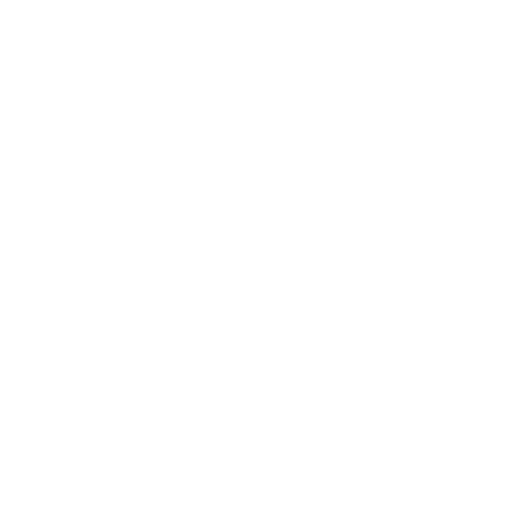
t = 0.00 s
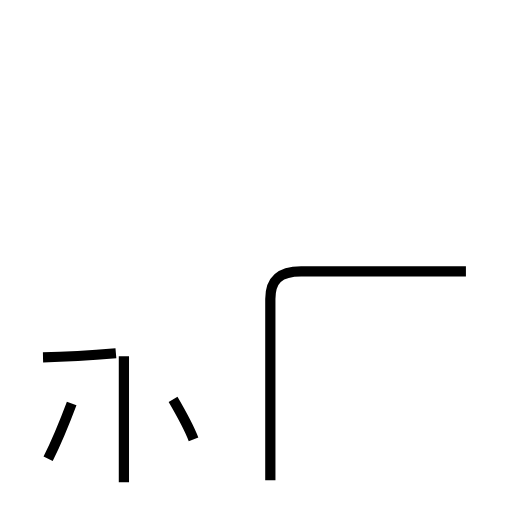
t = 2.05 s
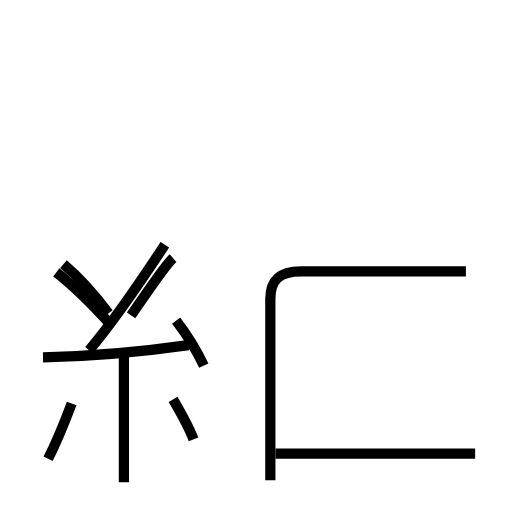
t = 4.01 s
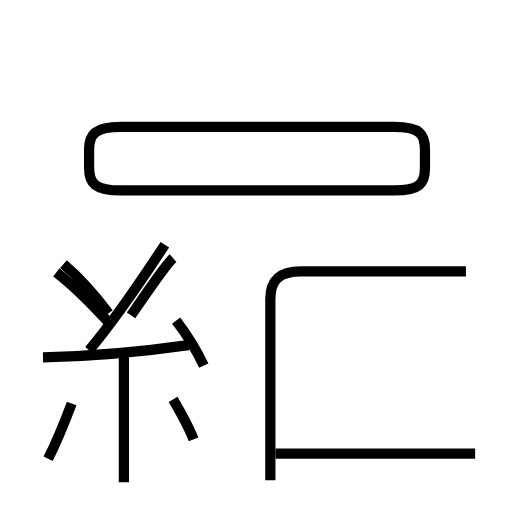
t = 6.25 s
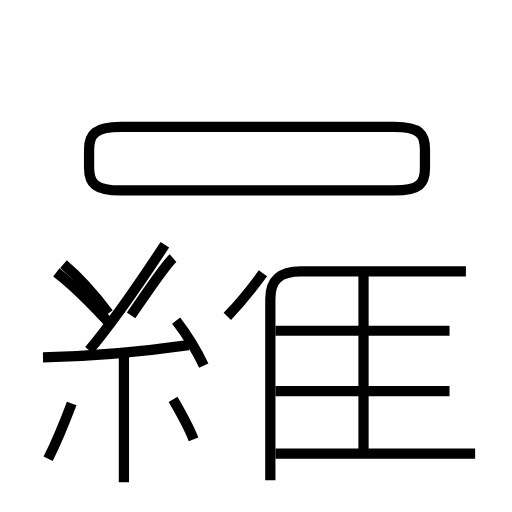
t = 7.95 s
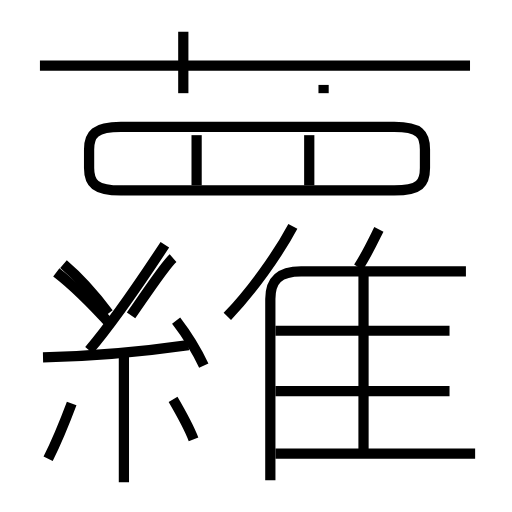
t = 10.00 s

The animated SVG that drew these frames (rendered in a browser with its animation timeline set to each time). Animation: 22 SMIL elements (animate=22); frames cover the first 10.00 s.

<?xml version='1.0' encoding='utf-8'?>
<svg viewBox="0.0 -6.0 50.0 50.0" version="1.1" xmlns="http://www.w3.org/2000/svg"><rect x="-1000" y="-1000" width="2000" height="2000" stroke="white" fill="white" /><g style="fill:none;stroke:#000000;stroke-width:1"><path d="M 26.4 2.9 L 26.4 -14.8 C 26.4 -16.6 27.2 -17.5 29.4 -17.5 L 45.5 -17.5 " transform="translate(0.0 38.0)" stroke-dasharray="38.4752303082215" stroke-dashoffset="38.4752303082215"><animate attributeName="stroke-dashoffset" from="38.4752303082215" to="0" dur="1.1542569092466448s" begin="0s" fill="freeze" /></path><path d="M 4.7 0.8 C 5.5 -0.8 6.4 -3.0 7.0 -4.6 " transform="translate(0.0 38.0)" stroke-dasharray="5.871715035863684" stroke-dashoffset="5.871715035863684"><animate attributeName="stroke-dashoffset" from="5.871715035863684" to="0" dur="0.17615145107591051s" begin="1.1542569092466448s" fill="freeze" /></path><path d="M 12.1 3.1 L 12.1 -9.2 " transform="translate(0.0 38.0)" stroke-dasharray="12.299999999999999" stroke-dashoffset="12.299999999999999"><animate attributeName="stroke-dashoffset" from="12.299999999999999" to="0" dur="0.36899999999999994s" begin="1.3304083603225554s" fill="freeze" /></path><path d="M 18.9 -1.1 C 18.4 -2.4 17.6 -3.8 16.9 -5.0 " transform="translate(0.0 38.0)" stroke-dasharray="4.387563715314342" stroke-dashoffset="4.387563715314342"><animate attributeName="stroke-dashoffset" from="4.387563715314342" to="0" dur="0.13162691145943026s" begin="1.6994083603225554s" fill="freeze" /></path><path d="M 4.2 -9.1 C 8.7 -9.2 14.2 -9.7 18.4 -10.3 " transform="translate(0.0 38.0)" stroke-dasharray="14.258083541530427" stroke-dashoffset="14.258083541530427"><animate attributeName="stroke-dashoffset" from="14.258083541530427" to="0" dur="0.4277425062459128s" begin="1.8310352717819856s" fill="freeze" /></path><path d="M 19.9 -8.3 C 19.2 -9.8 18.2 -11.4 17.2 -12.7 " transform="translate(0.0 38.0)" stroke-dasharray="5.171975255733555" stroke-dashoffset="5.171975255733555"><animate attributeName="stroke-dashoffset" from="5.171975255733555" to="0" dur="0.15515925767200664s" begin="2.2587777780278984s" fill="freeze" /></path><path d="M 10.9 -12.2 C 8.9 -14.4 7.2 -16.1 5.5 -17.4 " transform="translate(0.0 38.0)" stroke-dasharray="7.506630369773831" stroke-dashoffset="7.506630369773831"><animate attributeName="stroke-dashoffset" from="7.506630369773831" to="0" dur="0.2251989110932149s" begin="2.413937035699905s" fill="freeze" /></path><path d="M 12.8 -13.2 C 14.2 -15.2 16.1 -18.1 16.9 -18.8 " transform="translate(0.0 38.0)" stroke-dasharray="6.948199910125502" stroke-dashoffset="6.948199910125502"><animate attributeName="stroke-dashoffset" from="6.948199910125502" to="0" dur="0.20844599730376503s" begin="2.63913594679312s" fill="freeze" /></path><path d="M 8.7 -9.8 C 11.1 -12.6 13.8 -16.6 16.1 -20.1 " transform="translate(0.0 38.0)" stroke-dasharray="12.690450765830017" stroke-dashoffset="12.690450765830017"><animate attributeName="stroke-dashoffset" from="12.690450765830017" to="0" dur="0.38071352297490046s" begin="2.847581944096885s" fill="freeze" /></path><path d="M 6.2 -18.2 C 7.5 -17.1 8.8 -15.8 10.6 -13.4 " transform="translate(0.0 38.0)" stroke-dasharray="6.52647451211801" stroke-dashoffset="6.52647451211801"><animate attributeName="stroke-dashoffset" from="6.52647451211801" to="0" dur="0.1957942353635403s" begin="3.2282954670717854s" fill="freeze" /></path><path d="M 46.4 0.3 L 26.9 0.3 " transform="translate(0.0 38.0)" stroke-dasharray="19.5" stroke-dashoffset="19.5"><animate attributeName="stroke-dashoffset" from="19.5" to="0" dur="0.585s" begin="3.424089702435326s" fill="freeze" /></path><path d="M 12.1 -25.4 L 38.5 -25.4 C 41.0 -25.4 41.5 -26.1 41.5 -27.6 L 41.5 -29.4 C 41.5 -30.9 41.0 -31.6 38.5 -31.6 L 11.8 -31.6 C 9.3 -31.6 8.7 -30.9 8.7 -29.4 L 8.7 -27.6 C 8.7 -26.1 9.3 -25.4 11.8 -25.4 Z " transform="translate(0.0 38.0)" stroke-dasharray="74.56979898616333" stroke-dashoffset="74.56979898616333"><animate attributeName="stroke-dashoffset" from="74.56979898616333" to="0" dur="2.2370939695849s" begin="4.009089702435325s" fill="freeze" /></path><path d="M 43.9 -5.8 L 26.9 -5.8 " transform="translate(0.0 38.0)" stroke-dasharray="17.0" stroke-dashoffset="17.0"><animate attributeName="stroke-dashoffset" from="17.0" to="0" dur="0.51s" begin="6.2461836720202255s" fill="freeze" /></path><path d="M 35.5 0.3 L 35.5 -17.1 " transform="translate(0.0 38.0)" stroke-dasharray="17.400000000000002" stroke-dashoffset="17.400000000000002"><animate attributeName="stroke-dashoffset" from="17.400000000000002" to="0" dur="0.522s" begin="6.756183672020225s" fill="freeze" /></path><path d="M 43.9 -11.7 L 26.9 -11.7 " transform="translate(0.0 38.0)" stroke-dasharray="17.0" stroke-dashoffset="17.0"><animate attributeName="stroke-dashoffset" from="17.0" to="0" dur="0.51s" begin="7.2781836720202255s" fill="freeze" /></path><path d="M 22.2 -13.1 C 24.6 -15.6 27.1 -19.1 28.6 -21.9 " transform="translate(0.0 38.0)" stroke-dasharray="10.910429846808338" stroke-dashoffset="10.910429846808338"><animate attributeName="stroke-dashoffset" from="10.910429846808338" to="0" dur="0.3273128954042501s" begin="7.788183672020225s" fill="freeze" /></path><path d="M 19.2 -25.9 L 19.2 -30.8 " transform="translate(0.0 38.0)" stroke-dasharray="4.900000000000002" stroke-dashoffset="4.900000000000002"><animate attributeName="stroke-dashoffset" from="4.900000000000002" to="0" dur="0.14700000000000005s" begin="8.115496567424476s" fill="freeze" /></path><path d="M 45.9 -37.6 L 3.9 -37.6 " transform="translate(0.0 38.0)" stroke-dasharray="42.0" stroke-dashoffset="42.0"><animate attributeName="stroke-dashoffset" from="42.0" to="0" dur="1.26s" begin="8.262496567424476s" fill="freeze" /></path><path d="M 35.0 -17.9 C 35.8 -19.1 36.4 -20.4 37.0 -21.6 " transform="translate(0.0 38.0)" stroke-dasharray="4.20911697758924" stroke-dashoffset="4.20911697758924"><animate attributeName="stroke-dashoffset" from="4.20911697758924" to="0" dur="0.1262735093276772s" begin="9.522496567424476s" fill="freeze" /></path><path d="M 17.9 -34.9 L 17.9 -40.9 " transform="translate(0.0 38.0)" stroke-dasharray="6.0" stroke-dashoffset="6.0"><animate attributeName="stroke-dashoffset" from="6.0" to="0" dur="0.18s" begin="9.648770076752152s" fill="freeze" /></path><path d="M 30.2 -25.9 L 30.2 -30.8 " transform="translate(0.0 38.0)" stroke-dasharray="4.900000000000002" stroke-dashoffset="4.900000000000002"><animate attributeName="stroke-dashoffset" from="4.900000000000002" to="0" dur="0.14700000000000005s" begin="9.828770076752152s" fill="freeze" /></path><path d="M 31.6 -34.9 L 31.6 -40.9" transform="translate(0.0 38.0)" stroke-dasharray="6.0" stroke-dashoffset="6.0"><animate attributeName="stroke-dashoffset" from="6.0" to="0" dur="0.18s" begin="9.975770076752152s" fill="freeze" /></path></g></svg>
